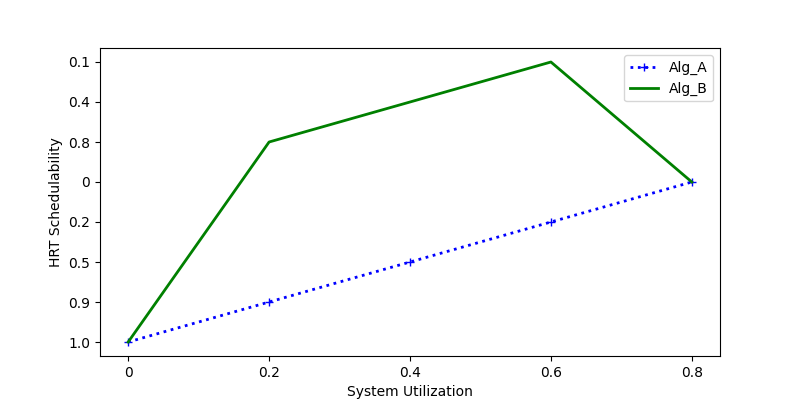

The data file committed next to this chart (first rows):
sys_util, Alg_A, Alg_B
0, 1.0, 1.0
0.2, 0.9, 0.8
0.4, 0.5, 0.4
0.6, 0.2, 0.1
0.8, 0, 0
